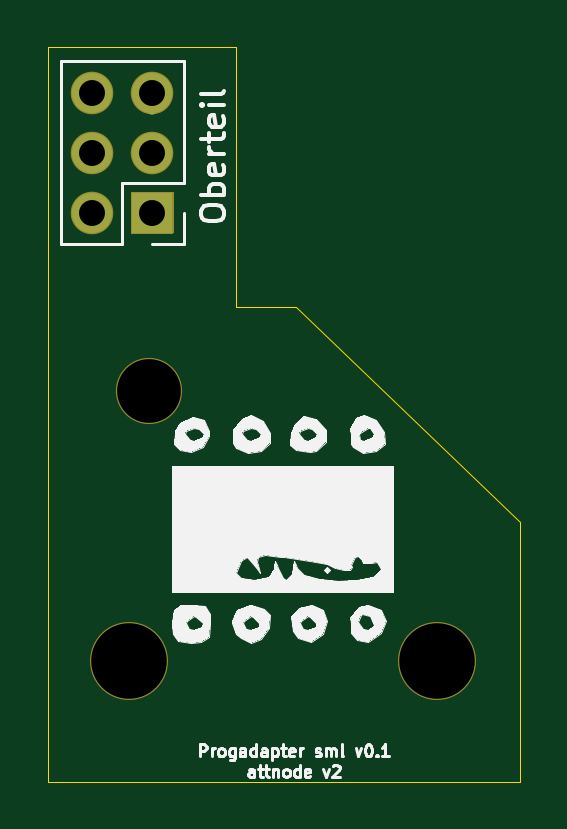
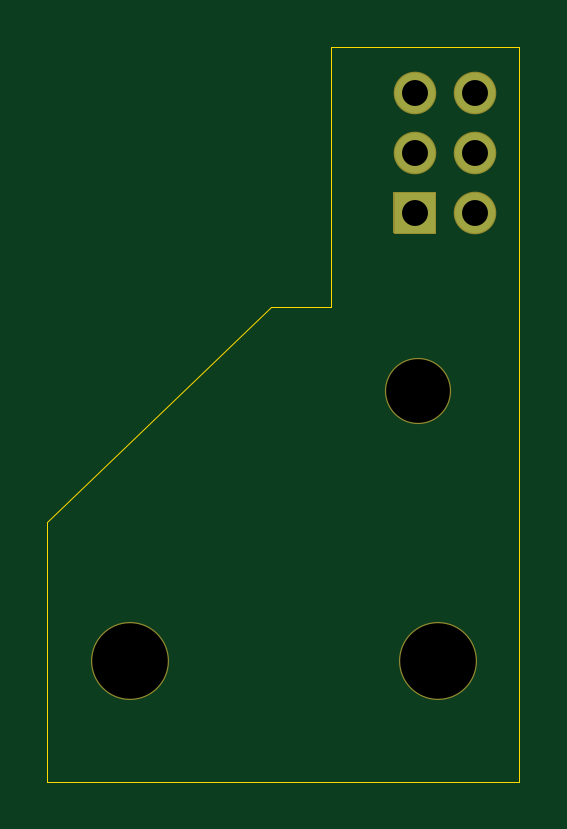
Circuit board: 10 layer files. Board 20.0 x 31.1 mm.
- bottom_copper: LORA_ATTINY84-B_Cu.gbl (814 bytes)
- bottom_mask: LORA_ATTINY84-B_Mask.gbs (1103 bytes)
- paste: LORA_ATTINY84-B_Paste.gbp (500 bytes)
- bottom_silk: LORA_ATTINY84-B_SilkS.gbo (501 bytes)
- outline: LORA_ATTINY84-Edge_Cuts.gm1 (872 bytes)
- top_copper: LORA_ATTINY84-F_Cu.gtl (933 bytes)
- top_mask: LORA_ATTINY84-F_Mask.gts (1103 bytes)
- paste: LORA_ATTINY84-F_Paste.gtp (500 bytes)
- top_silk: LORA_ATTINY84-F_SilkS.gto (22155 bytes)
- drill: LORA_ATTINY84.drl (389 bytes)

=== bottom_copper: LORA_ATTINY84-B_Cu.gbl ===
G04 #@! TF.GenerationSoftware,KiCad,Pcbnew,(5.1.8)-1*
G04 #@! TF.CreationDate,2020-11-16T17:30:03+01:00*
G04 #@! TF.ProjectId,LORA_ATTINY84,4c4f5241-5f41-4545-9449-4e5938342e6b,rev?*
G04 #@! TF.SameCoordinates,Original*
G04 #@! TF.FileFunction,Copper,L2,Bot*
G04 #@! TF.FilePolarity,Positive*
%FSLAX46Y46*%
G04 Gerber Fmt 4.6, Leading zero omitted, Abs format (unit mm)*
G04 Created by KiCad (PCBNEW (5.1.8)-1) date 2020-11-16 17:30:03*
%MOMM*%
%LPD*%
G01*
G04 APERTURE LIST*
G04 #@! TA.AperFunction,ComponentPad*
%ADD10O,1.700000X1.700000*%
G04 #@! TD*
G04 #@! TA.AperFunction,ComponentPad*
%ADD11R,1.700000X1.700000*%
G04 #@! TD*
G04 APERTURE END LIST*
D10*
X61899800Y-58928000D03*
X64439800Y-58928000D03*
X61899800Y-61468000D03*
X64439800Y-61468000D03*
X61899800Y-64008000D03*
D11*
X64439800Y-64008000D03*
M02*

=== bottom_mask: LORA_ATTINY84-B_Mask.gbs ===
G04 #@! TF.GenerationSoftware,KiCad,Pcbnew,(5.1.8)-1*
G04 #@! TF.CreationDate,2020-11-16T17:30:03+01:00*
G04 #@! TF.ProjectId,LORA_ATTINY84,4c4f5241-5f41-4545-9449-4e5938342e6b,rev?*
G04 #@! TF.SameCoordinates,Original*
G04 #@! TF.FileFunction,Soldermask,Bot*
G04 #@! TF.FilePolarity,Negative*
%FSLAX46Y46*%
G04 Gerber Fmt 4.6, Leading zero omitted, Abs format (unit mm)*
G04 Created by KiCad (PCBNEW (5.1.8)-1) date 2020-11-16 17:30:03*
%MOMM*%
%LPD*%
G01*
G04 APERTURE LIST*
%ADD10C,2.802000*%
%ADD11C,3.302000*%
%ADD12O,1.802000X1.802000*%
G04 APERTURE END LIST*
D10*
X64312800Y-71551800D03*
D11*
X76504800Y-83000000D03*
X63449200Y-83000000D03*
D12*
X61899800Y-58928000D03*
X64439800Y-58928000D03*
X61899800Y-61468000D03*
X64439800Y-61468000D03*
X61899800Y-64008000D03*
G36*
G01*
X65340800Y-63158000D02*
X65340800Y-64858000D01*
G75*
G02*
X65289800Y-64909000I-51000J0D01*
G01*
X63589800Y-64909000D01*
G75*
G02*
X63538800Y-64858000I0J51000D01*
G01*
X63538800Y-63158000D01*
G75*
G02*
X63589800Y-63107000I51000J0D01*
G01*
X65289800Y-63107000D01*
G75*
G02*
X65340800Y-63158000I0J-51000D01*
G01*
G37*
M02*

=== paste: LORA_ATTINY84-B_Paste.gbp ===
G04 #@! TF.GenerationSoftware,KiCad,Pcbnew,(5.1.8)-1*
G04 #@! TF.CreationDate,2020-11-16T17:30:03+01:00*
G04 #@! TF.ProjectId,LORA_ATTINY84,4c4f5241-5f41-4545-9449-4e5938342e6b,rev?*
G04 #@! TF.SameCoordinates,Original*
G04 #@! TF.FileFunction,Paste,Bot*
G04 #@! TF.FilePolarity,Positive*
%FSLAX46Y46*%
G04 Gerber Fmt 4.6, Leading zero omitted, Abs format (unit mm)*
G04 Created by KiCad (PCBNEW (5.1.8)-1) date 2020-11-16 17:30:03*
%MOMM*%
%LPD*%
G01*
G04 APERTURE LIST*
G04 APERTURE END LIST*
M02*

=== bottom_silk: LORA_ATTINY84-B_SilkS.gbo ===
G04 #@! TF.GenerationSoftware,KiCad,Pcbnew,(5.1.8)-1*
G04 #@! TF.CreationDate,2020-11-16T17:30:03+01:00*
G04 #@! TF.ProjectId,LORA_ATTINY84,4c4f5241-5f41-4545-9449-4e5938342e6b,rev?*
G04 #@! TF.SameCoordinates,Original*
G04 #@! TF.FileFunction,Legend,Bot*
G04 #@! TF.FilePolarity,Positive*
%FSLAX46Y46*%
G04 Gerber Fmt 4.6, Leading zero omitted, Abs format (unit mm)*
G04 Created by KiCad (PCBNEW (5.1.8)-1) date 2020-11-16 17:30:03*
%MOMM*%
%LPD*%
G01*
G04 APERTURE LIST*
G04 APERTURE END LIST*
M02*

=== outline: LORA_ATTINY84-Edge_Cuts.gm1 ===
G04 #@! TF.GenerationSoftware,KiCad,Pcbnew,(5.1.8)-1*
G04 #@! TF.CreationDate,2020-11-16T17:30:03+01:00*
G04 #@! TF.ProjectId,LORA_ATTINY84,4c4f5241-5f41-4545-9449-4e5938342e6b,rev?*
G04 #@! TF.SameCoordinates,Original*
G04 #@! TF.FileFunction,Profile,NP*
%FSLAX46Y46*%
G04 Gerber Fmt 4.6, Leading zero omitted, Abs format (unit mm)*
G04 Created by KiCad (PCBNEW (5.1.8)-1) date 2020-11-16 17:30:03*
%MOMM*%
%LPD*%
G01*
G04 APERTURE LIST*
G04 #@! TA.AperFunction,Profile*
%ADD10C,0.050000*%
G04 #@! TD*
G04 APERTURE END LIST*
D10*
X70540000Y-68000000D02*
X80000000Y-77100000D01*
X68000000Y-68000000D02*
X70540000Y-68000000D01*
X60000000Y-57000000D02*
X68000000Y-57000000D01*
X68000000Y-68000000D02*
X68000000Y-57000000D01*
X60000000Y-57000000D02*
X60000000Y-88100000D01*
X80000000Y-88100000D02*
X80000000Y-77100000D01*
X60000000Y-88100000D02*
X80000000Y-88100000D01*
M02*

=== top_copper: LORA_ATTINY84-F_Cu.gtl ===
G04 #@! TF.GenerationSoftware,KiCad,Pcbnew,(5.1.8)-1*
G04 #@! TF.CreationDate,2020-11-16T17:30:03+01:00*
G04 #@! TF.ProjectId,LORA_ATTINY84,4c4f5241-5f41-4545-9449-4e5938342e6b,rev?*
G04 #@! TF.SameCoordinates,Original*
G04 #@! TF.FileFunction,Copper,L1,Top*
G04 #@! TF.FilePolarity,Positive*
%FSLAX46Y46*%
G04 Gerber Fmt 4.6, Leading zero omitted, Abs format (unit mm)*
G04 Created by KiCad (PCBNEW (5.1.8)-1) date 2020-11-16 17:30:03*
%MOMM*%
%LPD*%
G01*
G04 APERTURE LIST*
G04 #@! TA.AperFunction,ComponentPad*
%ADD10O,1.700000X1.700000*%
G04 #@! TD*
G04 #@! TA.AperFunction,ComponentPad*
%ADD11R,1.700000X1.700000*%
G04 #@! TD*
G04 #@! TA.AperFunction,Conductor*
%ADD12C,0.250000*%
G04 #@! TD*
G04 APERTURE END LIST*
D10*
X61899800Y-58928000D03*
X64439800Y-58928000D03*
X61899800Y-61468000D03*
X64439800Y-61468000D03*
X61899800Y-64008000D03*
D11*
X64439800Y-64008000D03*
D12*
X64439800Y-59728998D02*
X64439800Y-58928000D01*
M02*

=== top_mask: LORA_ATTINY84-F_Mask.gts ===
G04 #@! TF.GenerationSoftware,KiCad,Pcbnew,(5.1.8)-1*
G04 #@! TF.CreationDate,2020-11-16T17:30:03+01:00*
G04 #@! TF.ProjectId,LORA_ATTINY84,4c4f5241-5f41-4545-9449-4e5938342e6b,rev?*
G04 #@! TF.SameCoordinates,Original*
G04 #@! TF.FileFunction,Soldermask,Top*
G04 #@! TF.FilePolarity,Negative*
%FSLAX46Y46*%
G04 Gerber Fmt 4.6, Leading zero omitted, Abs format (unit mm)*
G04 Created by KiCad (PCBNEW (5.1.8)-1) date 2020-11-16 17:30:03*
%MOMM*%
%LPD*%
G01*
G04 APERTURE LIST*
%ADD10C,2.802000*%
%ADD11C,3.302000*%
%ADD12O,1.802000X1.802000*%
G04 APERTURE END LIST*
D10*
X64312800Y-71551800D03*
D11*
X76504800Y-83000000D03*
X63449200Y-83000000D03*
D12*
X61899800Y-58928000D03*
X64439800Y-58928000D03*
X61899800Y-61468000D03*
X64439800Y-61468000D03*
X61899800Y-64008000D03*
G36*
G01*
X65340800Y-63158000D02*
X65340800Y-64858000D01*
G75*
G02*
X65289800Y-64909000I-51000J0D01*
G01*
X63589800Y-64909000D01*
G75*
G02*
X63538800Y-64858000I0J51000D01*
G01*
X63538800Y-63158000D01*
G75*
G02*
X63589800Y-63107000I51000J0D01*
G01*
X65289800Y-63107000D01*
G75*
G02*
X65340800Y-63158000I0J-51000D01*
G01*
G37*
M02*

=== paste: LORA_ATTINY84-F_Paste.gtp ===
G04 #@! TF.GenerationSoftware,KiCad,Pcbnew,(5.1.8)-1*
G04 #@! TF.CreationDate,2020-11-16T17:30:03+01:00*
G04 #@! TF.ProjectId,LORA_ATTINY84,4c4f5241-5f41-4545-9449-4e5938342e6b,rev?*
G04 #@! TF.SameCoordinates,Original*
G04 #@! TF.FileFunction,Paste,Top*
G04 #@! TF.FilePolarity,Positive*
%FSLAX46Y46*%
G04 Gerber Fmt 4.6, Leading zero omitted, Abs format (unit mm)*
G04 Created by KiCad (PCBNEW (5.1.8)-1) date 2020-11-16 17:30:03*
%MOMM*%
%LPD*%
G01*
G04 APERTURE LIST*
G04 APERTURE END LIST*
M02*

=== top_silk: LORA_ATTINY84-F_SilkS.gto (22155 bytes, source omitted) ===
=== drill: LORA_ATTINY84.drl ===
M48
; DRILL file {KiCad (5.1.8)-1} date 11/16/20 17:30:08
; FORMAT={-:-/ absolute / inch / decimal}
; #@! TF.CreationDate,2020-11-16T17:30:08+01:00
; #@! TF.GenerationSoftware,Kicad,Pcbnew,(5.1.8)-1
FMAT,2
INCH
T1C0.0433
T2C0.1063
T3C0.1260
%
G90
G05
T1
X2.437Y-2.32
X2.437Y-2.42
X2.437Y-2.52
X2.537Y-2.32
X2.537Y-2.42
X2.537Y-2.52
T2
X2.532Y-2.817
T3
X2.498Y-3.2677
X3.012Y-3.2677
T0
M30
